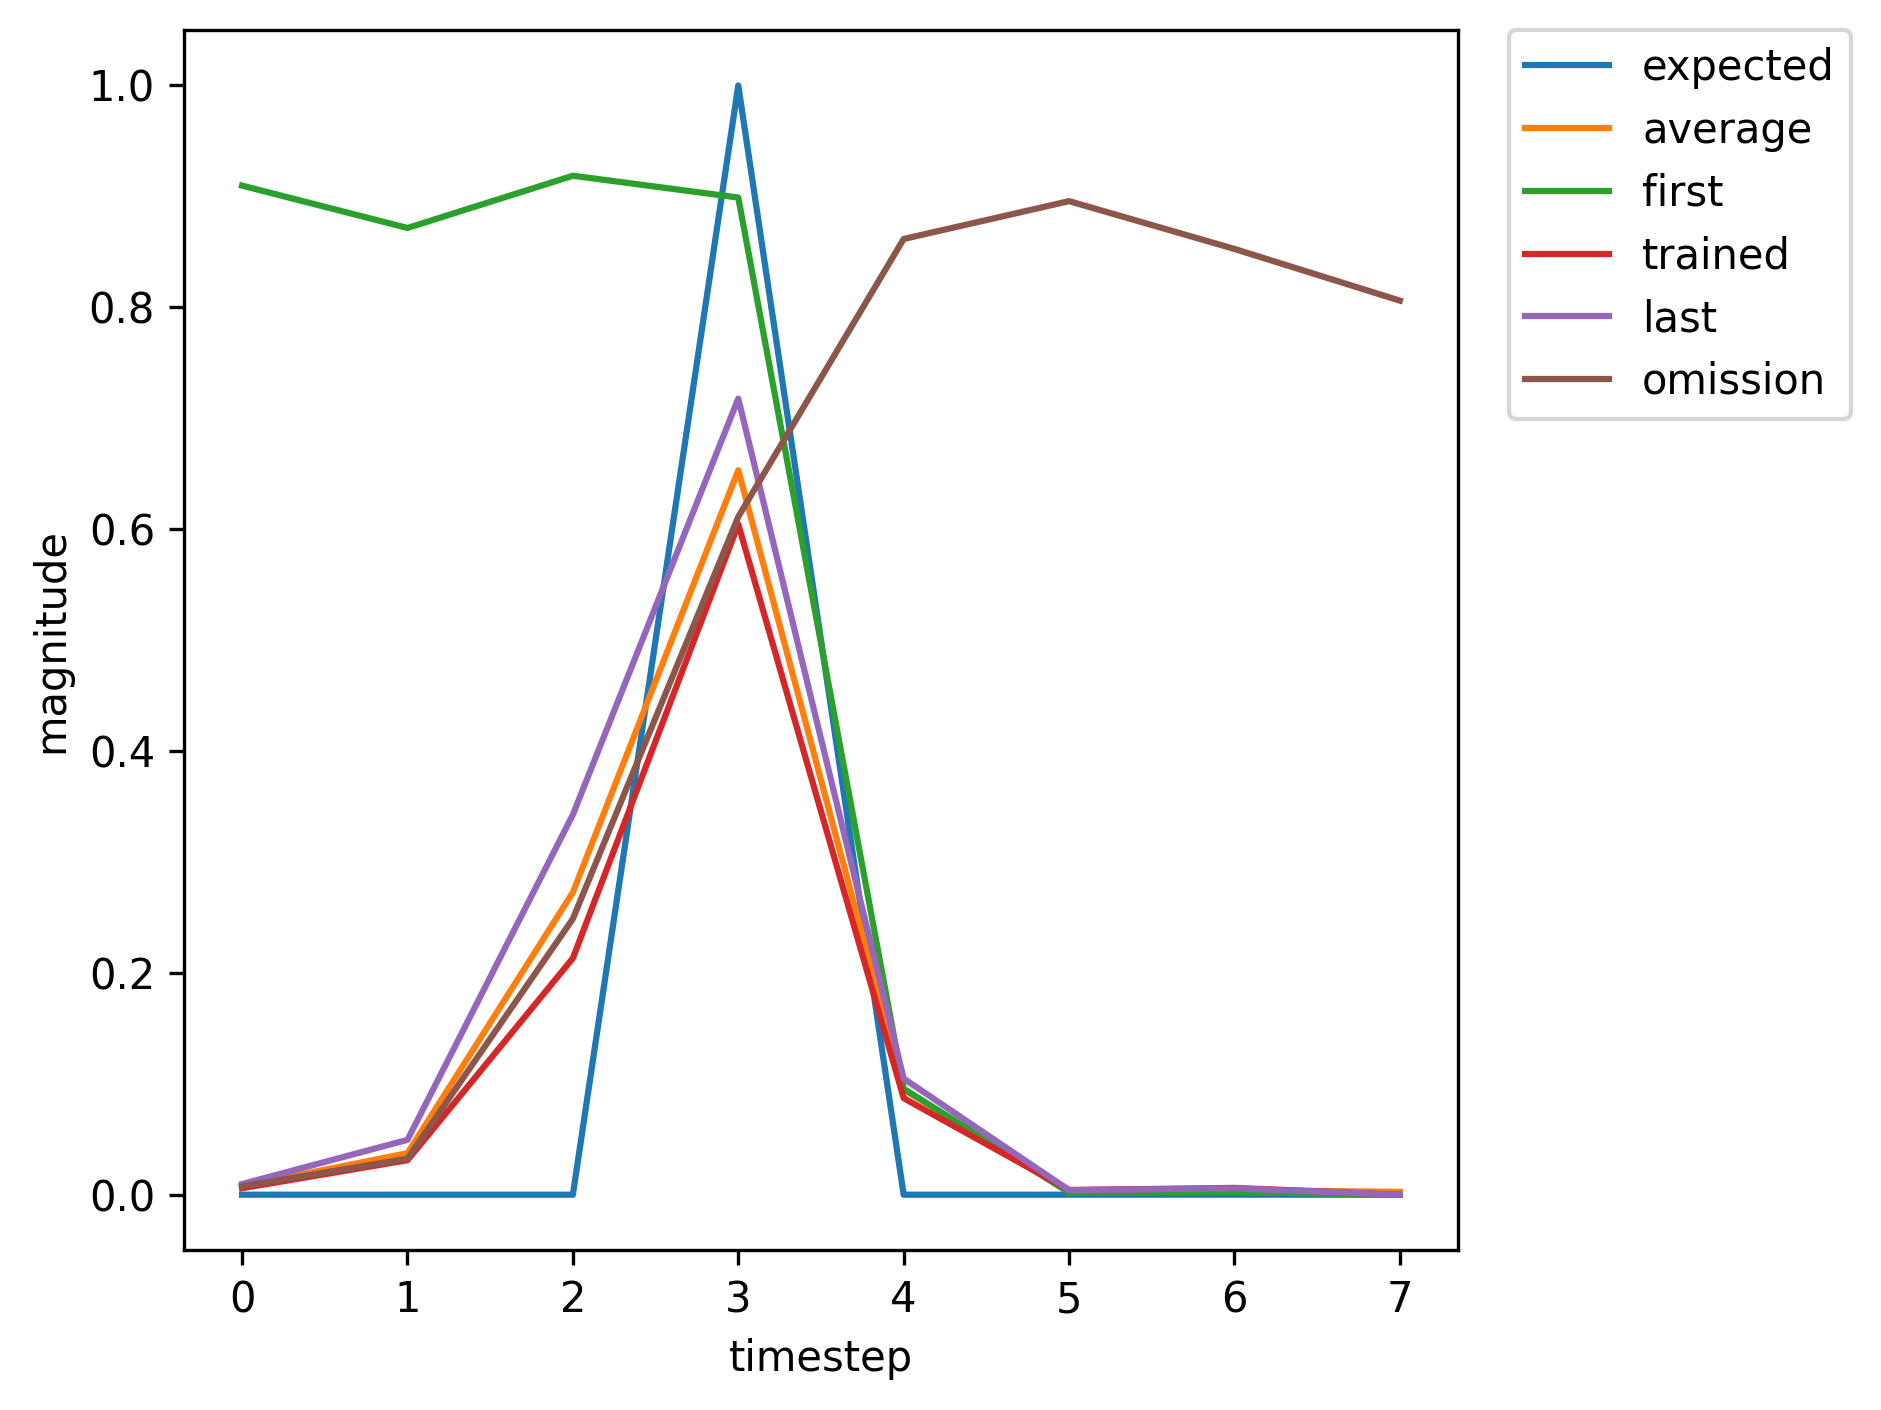

The table this chart was drawn from, first rows:
, input, expected_output, network_output
0, 1, 0, 0.9097
1, 0, 0, 0.8715
2, 0, 0, 0.9186
3, 2, 1, 0.899
4, 0, 0, 0.09557
5, 0, 0, 0.001973
6, 0, 0, 0.002366
7, 1, 0, 0.002788
8, 0, 0, 0.01042
9, 0, 0, 0.04527
10, 2, 1, 0.1366
11, 0, 0, 0.02587
12, 0, 0, 0.00398
13, 0, 0, 0.007174
14, 0, 0, 0.01207
15, 1, 0, 0.01671
16, 0, 0, 0.1002
17, 0, 0, 0.5984
18, 2, 1, 0.8498
19, 0, 0, 0.1338
20, 0, 0, 0.004044
21, 0, 0, 0.005219
22, 0, 0, 0.006051
23, 1, 0, 0.006114
24, 0, 0, 0.02636
25, 0, 0, 0.1652
26, 2, 1, 0.4838
27, 0, 0, 0.07039
28, 0, 0, 0.004069
29, 1, 0, 0.006227
30, 0, 0, 0.03676
31, 0, 0, 0.2727
32, 2, 1, 0.6871
33, 0, 0, 0.1004
34, 0, 0, 0.004304
35, 0, 0, 0.006026
36, 1, 0, 0.008495
37, 0, 0, 0.0374
38, 0, 0, 0.2988
39, 2, 1, 0.668
40, 0, 0, 0.0976
41, 0, 0, 0.004121
42, 1, 0, 0.005878
43, 0, 0, 0.03112
44, 0, 0, 0.2132
45, 2, 1, 0.6044
46, 0, 0, 0.08703
47, 0, 0, 0.004224
48, 0, 0, 0.00612
49, 1, 0, 0.008964
50, 0, 0, 0.04104
51, 0, 0, 0.3343
52, 2, 1, 0.7025
53, 0, 0, 0.1035
54, 0, 0, 0.004132
55, 1, 0, 0.00581
56, 0, 0, 0.02999
57, 0, 0, 0.2017
58, 2, 1, 0.5843
59, 0, 0, 0.08407
... 306 more rows
